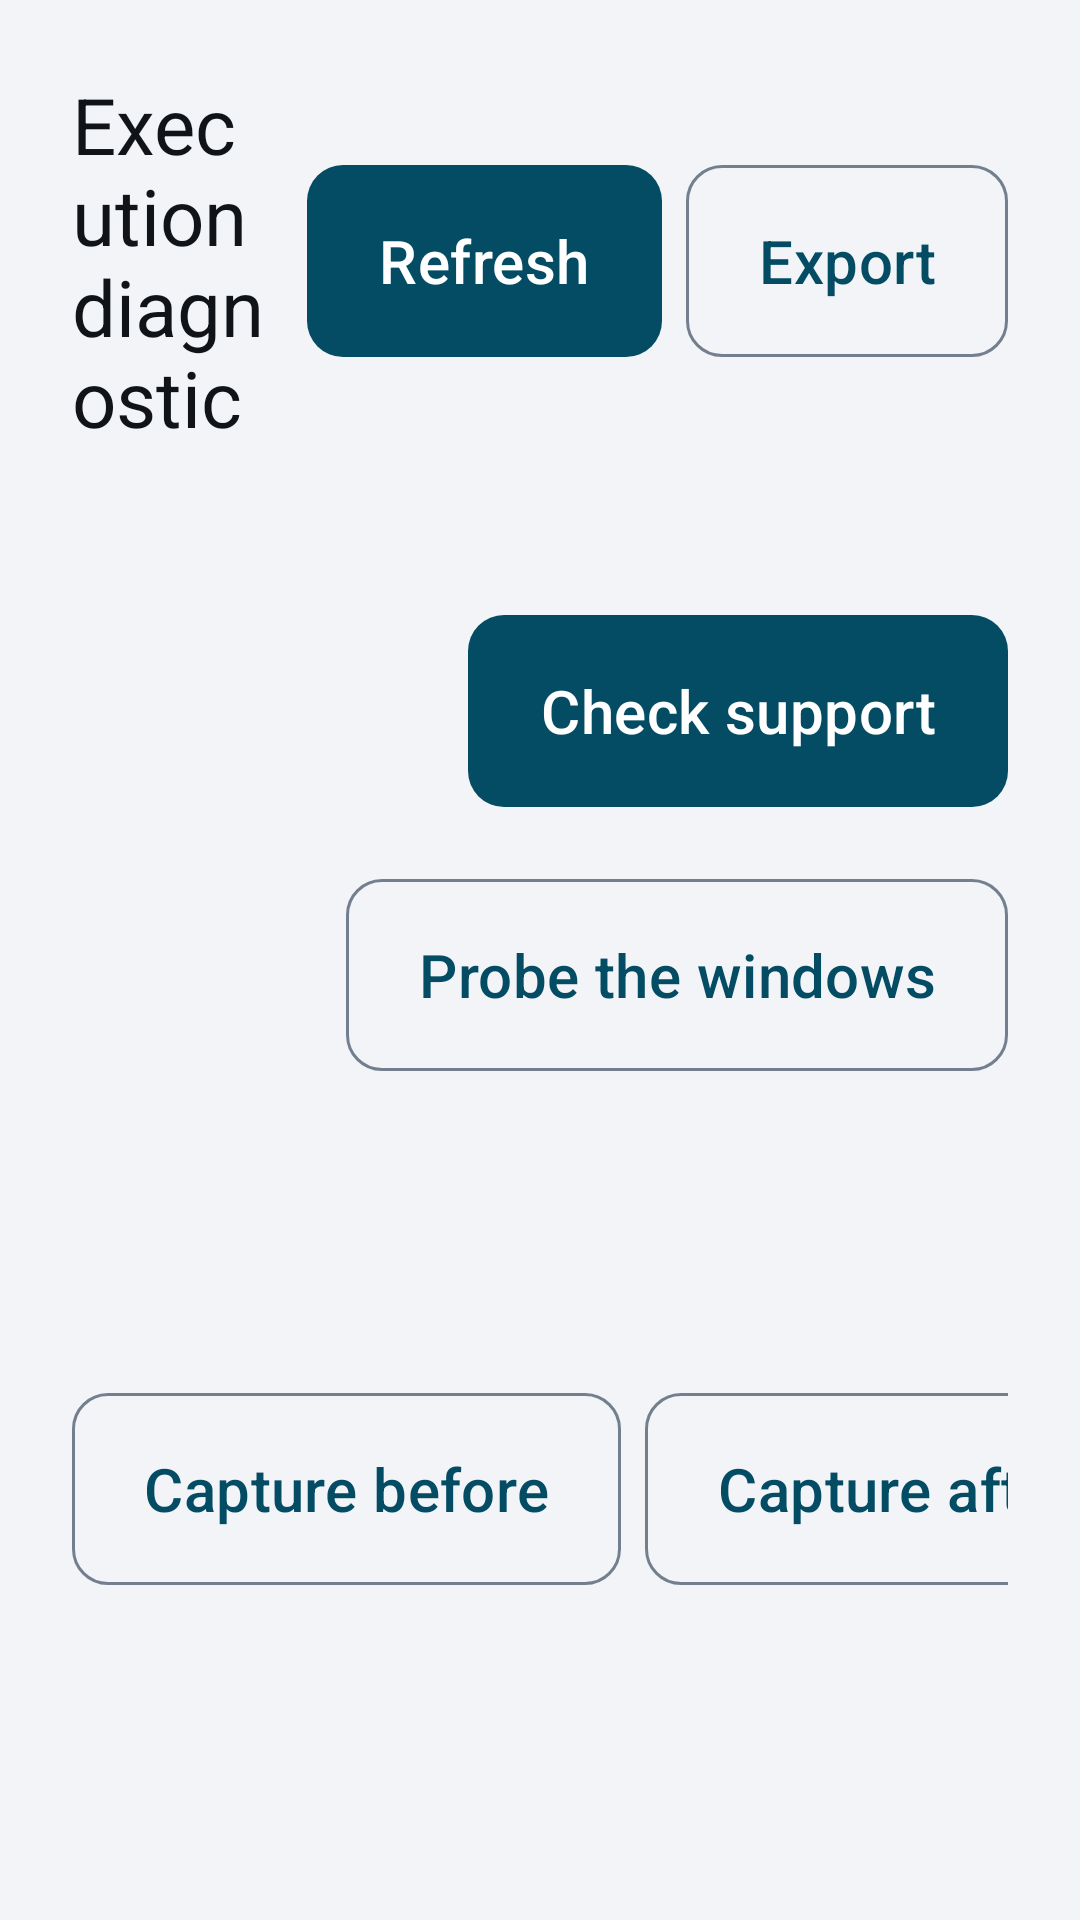

The Android layout XML behind this screen, and the referenced resources:
<!-- AndroidManifest.xml: application theme Theme.EVTasker -->
<!-- res/layout/fragment_diagnostic.xml -->
<?xml version="1.0" encoding="utf-8"?>
<LinearLayout xmlns:android="http://schemas.android.com/apk/res/android"
    android:layout_width="match_parent"
    android:layout_height="match_parent"
    android:orientation="vertical"
    android:padding="@dimen/spacing_lg">

    <LinearLayout
        android:layout_width="match_parent"
        android:layout_height="wrap_content"
        android:orientation="horizontal"
        android:gravity="center_vertical">

        <TextView
            android:layout_width="0dp"
            android:layout_weight="1"
            android:layout_height="wrap_content"
            android:text="@string/diag_title"
            android:textAppearance="@style/Text.EV.Title" />

        <com.google.android.material.button.MaterialButton
            android:id="@+id/refreshButton"
            style="@style/Widget.EV.Button"
            android:layout_width="wrap_content"
            android:layout_height="wrap_content"
            android:text="@string/diag_refresh" />

        
        <com.google.android.material.button.MaterialButton
            android:id="@+id/exportButton"
            style="@style/Widget.EV.Button.Outlined"
            android:layout_width="wrap_content"
            android:layout_height="wrap_content"
            android:layout_marginStart="@dimen/spacing_sm"
            android:text="@string/diag_export" />
    </LinearLayout>

    <TextView
        android:id="@+id/summaryStatus"
        android:layout_width="match_parent"
        android:layout_height="wrap_content"
        android:layout_marginTop="@dimen/spacing_sm"
        android:textAppearance="@style/Text.EV.Body" />

    <TextView
        android:id="@+id/bridgeHint"
        android:layout_width="match_parent"
        android:layout_height="wrap_content"
        android:layout_marginTop="@dimen/spacing_xs"
        android:text="@string/diag_bridge_ko_hint"
        android:textAppearance="@style/Text.EV.Secondary"
        android:textColor="@color/ev_error"
        android:visibility="gone" />

    
    <LinearLayout
        android:layout_width="match_parent"
        android:layout_height="wrap_content"
        android:layout_marginTop="@dimen/spacing_md"
        android:orientation="horizontal"
        android:gravity="center_vertical">

        <TextView
            android:id="@+id/supportStatus"
            android:layout_width="0dp"
            android:layout_weight="1"
            android:layout_height="wrap_content"
            android:textAppearance="@style/Text.EV.Body" />

        <com.google.android.material.button.MaterialButton
            android:id="@+id/checkSupportButton"
            style="@style/Widget.EV.Button"
            android:layout_width="wrap_content"
            android:layout_height="wrap_content"
            android:text="@string/diag_check_support" />
    </LinearLayout>

    
    <LinearLayout
        android:layout_width="match_parent"
        android:layout_height="wrap_content"
        android:layout_marginTop="@dimen/spacing_md"
        android:orientation="horizontal"
        android:gravity="center_vertical">

        <TextView
            android:id="@+id/glassStatus"
            android:layout_width="0dp"
            android:layout_weight="1"
            android:layout_height="wrap_content"
            android:textAppearance="@style/Text.EV.Body" />

        <com.google.android.material.button.MaterialButton
            android:id="@+id/glassProbeButton"
            style="@style/Widget.EV.Button.Outlined"
            android:layout_width="wrap_content"
            android:layout_height="wrap_content"
            android:text="@string/diag_glass_probe" />
    </LinearLayout>

    
    <LinearLayout
        android:layout_width="match_parent"
        android:layout_height="wrap_content"
        android:layout_marginTop="@dimen/spacing_md"
        android:orientation="horizontal"
        android:gravity="center_vertical">

        <TextView
            android:id="@+id/surfaceStatus"
            android:layout_width="0dp"
            android:layout_weight="1"
            android:layout_height="wrap_content"
            android:text="@string/diag_surface_hint"
            android:textAppearance="@style/Text.EV.Body" />

        <com.google.android.material.button.MaterialButton
            android:id="@+id/surfaceBeforeButton"
            style="@style/Widget.EV.Button.Outlined"
            android:layout_width="wrap_content"
            android:layout_height="wrap_content"
            android:text="@string/diag_surface_before" />

        <com.google.android.material.button.MaterialButton
            android:id="@+id/surfaceAfterButton"
            style="@style/Widget.EV.Button.Outlined"
            android:layout_width="wrap_content"
            android:layout_height="wrap_content"
            android:layout_marginStart="@dimen/spacing_sm"
            android:text="@string/diag_surface_after" />
    </LinearLayout>

    
    <TextView
        android:layout_width="match_parent"
        android:layout_height="wrap_content"
        android:layout_marginTop="@dimen/spacing_sm"
        android:text="@string/diag_temp_note"
        android:textAppearance="@style/Text.EV.Secondary" />

    <androidx.recyclerview.widget.RecyclerView
        android:id="@+id/diagList"
        android:layout_width="match_parent"
        android:layout_height="0dp"
        android:layout_weight="1"
        android:layout_marginTop="@dimen/spacing_md"
        android:clipToPadding="false" />
</LinearLayout>
<!-- resources referenced by this layout -->
<resources>
  <color name="ev_error">#FF8F0F18</color>
  <dimen name="spacing_lg">24dp</dimen>
  <dimen name="spacing_md">16dp</dimen>
  <dimen name="spacing_sm">8dp</dimen>
  <dimen name="spacing_xs">4dp</dimen>
  <string name="diag_bridge_ko_hint">Open EVTasker on the car so its vehicle service can start. It needs the platform signature and system permissions.</string>
  <string name="diag_check_support">Check support</string>
  <string name="diag_export">Export</string>
  <string name="diag_glass_probe">Probe the windows</string>
  <string name="diag_refresh">Refresh</string>
  <string name="diag_surface_after">Capture after</string>
  <string name="diag_surface_before">Capture before</string>
  <string name="diag_surface_hint">Vendor values: capture, change one setting on the car\'s own screen at standstill, wait 2 s, capture again, then Export.</string>
  <string name="diag_temp_note">Outside temperature is not exposed by every MG4 firmware. If it stays unreadable here, rules using it will never fire.</string>
  <string name="diag_title">Execution diagnostic</string>
  <style name="Text.EV.Body" parent="TextAppearance.Material3.BodyLarge">
          <item name="android:textSize">@dimen/text_body</item>
          <item name="android:textColor">@color/ev_text_primary</item>
      </style>
  <style name="Text.EV.Secondary" parent="TextAppearance.Material3.BodyMedium">
          <item name="android:textSize">@dimen/text_secondary</item>
          <item name="android:textColor">@color/ev_text_secondary</item>
      </style>
  <style name="Text.EV.Title" parent="TextAppearance.Material3.TitleLarge">
          <item name="android:textSize">@dimen/text_title</item>
          <item name="android:textColor">@color/ev_text_primary</item>
      </style>
  <dimen name="text_body">20sp</dimen>
  <color name="ev_text_primary">#FF101418</color>
  <dimen name="text_secondary">17sp</dimen>
  <color name="ev_text_secondary">#FF414B55</color>
  <dimen name="text_title">26sp</dimen>
  <style name="ShapeAppearanceOverlay.EV.Button" parent="">
          <item name="cornerSize">@dimen/ev_corner</item>
      </style>
  <dimen name="touch_target">72dp</dimen>
  <color name="ev_accent">#FF044C63</color>
  <color name="ev_on_accent">#FFFFFFFF</color>
  <color name="ev_surface">#FFFFFFFF</color>
  <color name="ev_surface_raised">#FFE4E8ED</color>
  <color name="ev_background">#FFF2F4F7</color>
  <color name="ev_outline">#FF737F8F</color>
  <style name="ThemeOverlay.EVTasker.Dialog" parent="ThemeOverlay.EV.Dialog">
          <item name="materialAlertDialogTitleTextStyle">@style/EVTasker.Dialog.Title</item>
          
          <item name="materialAlertDialogBodyTextStyle">@style/EVTasker.Dialog.Body</item>
      </style>
  <dimen name="ev_corner">12dp</dimen>
  <style name="EVTasker.Dialog.Title" parent="MaterialAlertDialog.Material3.Title.Text">
          <item name="android:textSize">@dimen/text_title</item>
          <item name="android:textColor">@color/ev_text_primary</item>
      </style>
  <style name="EVTasker.Dialog.Body" parent="MaterialAlertDialog.Material3.Body.Text">
          <item name="android:textSize">@dimen/text_body</item>
          <item name="android:textColor">@color/ev_text_primary</item>
          <item name="android:lineSpacingMultiplier">1.3</item>
      </style>
  <style name="Widget.EV.DialogButton" parent="Widget.Material3.Button.TextButton.Dialog">
          <item name="shapeAppearanceOverlay">@style/ShapeAppearanceOverlay.EV.Button</item>
          <item name="android:minHeight">@dimen/touch_target</item>
          <item name="android:minWidth">140dp</item>
          <item name="android:textSize">@dimen/text_body</item>
      </style>
</resources>
